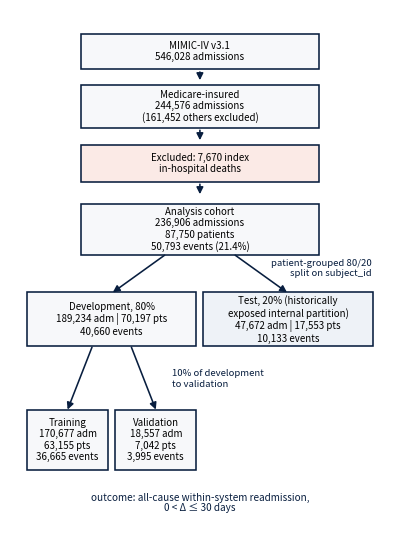

Recreate this plot in Python. (Note: this script raises an exception after producing the figure.)
"""Rebuild Figure 1 (cohort flow) so the two split labels no longer sit on the arrows.

Geometry, palette, and typography are matched to the original 1900x2700 @ 500 dpi
render; the only substantive change is that the split annotations are moved out of
the arrow paths and set right-aligned in the clear space to the right of them.
"""
import matplotlib
matplotlib.use("Agg")
import matplotlib.pyplot as plt
from matplotlib.patches import FancyArrowPatch, Rectangle

W, H, DPI = 1900, 2700, 500
NAVY = "#081e3f"
FILL = "#f7f8fa"
EXCL = "#fbeae6"
TEST = "#eef2f7"

FS_BOX = 7.0          # box body text
FS_LABEL = 6.9        # italic split annotations
FS_CAPTION = 7.2      # italic outcome note at the bottom
LW = 1.15             # box border / arrow line width (8 px at 500 dpi)
HEAD = 10             # arrowhead mutation scale

fig = plt.figure(figsize=(W / DPI, H / DPI), dpi=DPI)
ax = fig.add_axes([0, 0, 1, 1])
ax.set_xlim(0, W)
ax.set_ylim(H, 0)          # y grows downward, matching pixel coordinates
ax.axis("off")
ax.set_facecolor("white")
fig.patch.set_facecolor("white")


def box(x0, y0, x1, y1, lines, fill=FILL):
    # coordinates are the fill bounds; the stroke sits centred 5.5 px outside them
    ax.add_patch(
        Rectangle(
            (x0 - 5.5, y0 - 5.5), (x1 - x0) + 11, (y1 - y0) + 11,
            facecolor=fill, edgecolor=NAVY, linewidth=LW, zorder=2,
        )
    )
    ax.text(
        (x0 + x1) / 2, (y0 + y1) / 2, "\n".join(lines),
        ha="center", va="center", fontsize=FS_BOX, color="black",
        linespacing=1.18, zorder=3,
    )


def arrow(x0, y0, x1, y1):
    ax.add_patch(
        FancyArrowPatch(
            (x0, y0), (x1, y1),
            arrowstyle="-|>", mutation_scale=HEAD,
            linewidth=LW, color=NAVY,
            shrinkA=0, shrinkB=0, zorder=2,
        )
    )


# --- boxes (pixel coordinates taken from the original render) -----------------
box(361, 125, 1538, 291, ["MIMIC-IV v3.1", "546,028 admissions"])
box(361, 380, 1538, 585,
    ["Medicare-insured", "244,576 admissions", "(161,452 others excluded)"])
box(361, 679, 1538, 855,
    ["Excluded: 7,670 index", "in-hospital deaths"], fill=EXCL)
box(361, 975, 1538, 1219,
    ["Analysis cohort", "236,906 admissions", "87,750 patients",
     "50,793 events (21.4%)"])

box(91, 1417, 926, 1677,
    ["Development, 80%", "189,234 adm | 70,197 pts", "40,660 events"])
box(973, 1417, 1808, 1677,
    ["Test, 20% (historically", "exposed internal partition)",
     "47,672 adm | 17,553 pts", "10,133 events"], fill=TEST)

box(91, 2005, 485, 2293,
    ["Training", "170,677 adm", "63,155 pts", "36,665 events"])
box(532, 2005, 926, 2293,
    ["Validation", "18,557 adm", "7,042 pts", "3,995 events"])

# --- straight chain arrows ----------------------------------------------------
arrow(949.5, 310, 949.5, 351)
arrow(949.5, 601, 949.5, 651)
arrow(949.5, 871, 949.5, 921)

# --- split 1: analysis cohort -> development / test ---------------------------
arrow(773, 1226, 514, 1412)
arrow(1126, 1226, 1385, 1412)

# --- split 2: development -> training / validation ----------------------------
arrow(410, 1686, 288, 1998)
arrow(607, 1686, 729, 1998)

# --- split annotations, moved clear of the arrow paths ------------------------
# Right-aligned in the open wedge to the right of the right-hand arrow.
ax.text(
    1808, 1246, "patient-grouped 80/20\nsplit on subject_id",
    ha="right", va="top", fontsize=FS_LABEL, style="italic",
    color=NAVY, linespacing=1.18, zorder=4,
)
# Clear white space to the right of the development split arrows.
ax.text(
    810, 1845, "10% of development\nto validation",
    ha="left", va="center", fontsize=FS_LABEL, style="italic",
    color=NAVY, linespacing=1.18, zorder=4,
)

# --- outcome note -------------------------------------------------------------
ax.text(
    949.5, 2466,
    "outcome: all-cause within-system readmission,\n0 < Δ ≤ 30 days",
    ha="center", va="center", fontsize=FS_CAPTION, style="italic",
    color=NAVY, linespacing=1.05, zorder=4,
)

out = "/private/tmp/claude-501/-Users-armandogonzalez-Downloads-FIU-CAPSTONE-CODING/a273b0b0-7020-407d-a1b6-10300e9d2743/scratchpad/Figure1_cohort_flow.png"
fig.savefig(out, dpi=DPI, facecolor="white")
print("wrote", out)
